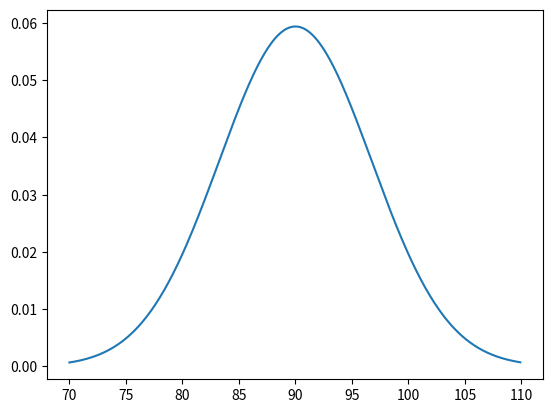

The script that saved this image:
import matplotlib.pyplot as plt
import numpy as np
import scipy.special


#xx = np.arange(110,154,0.1)

xx = np.arange(70,110,0.1)

n = 180#  180 because of few 1-s left? # 200  * 190//168 no it does not work

k1 = 30

k2 = 150

p = (k1+k2)/ 2 / n 



print("n : " , n, " k = "  , (k1, k2) , "p =" , p)
yy3 = [scipy.special.binom(n, x) * p**x * (1-p) **(n-x)  for x in xx]

plt.plot(xx, yy3 )




plt.show()
